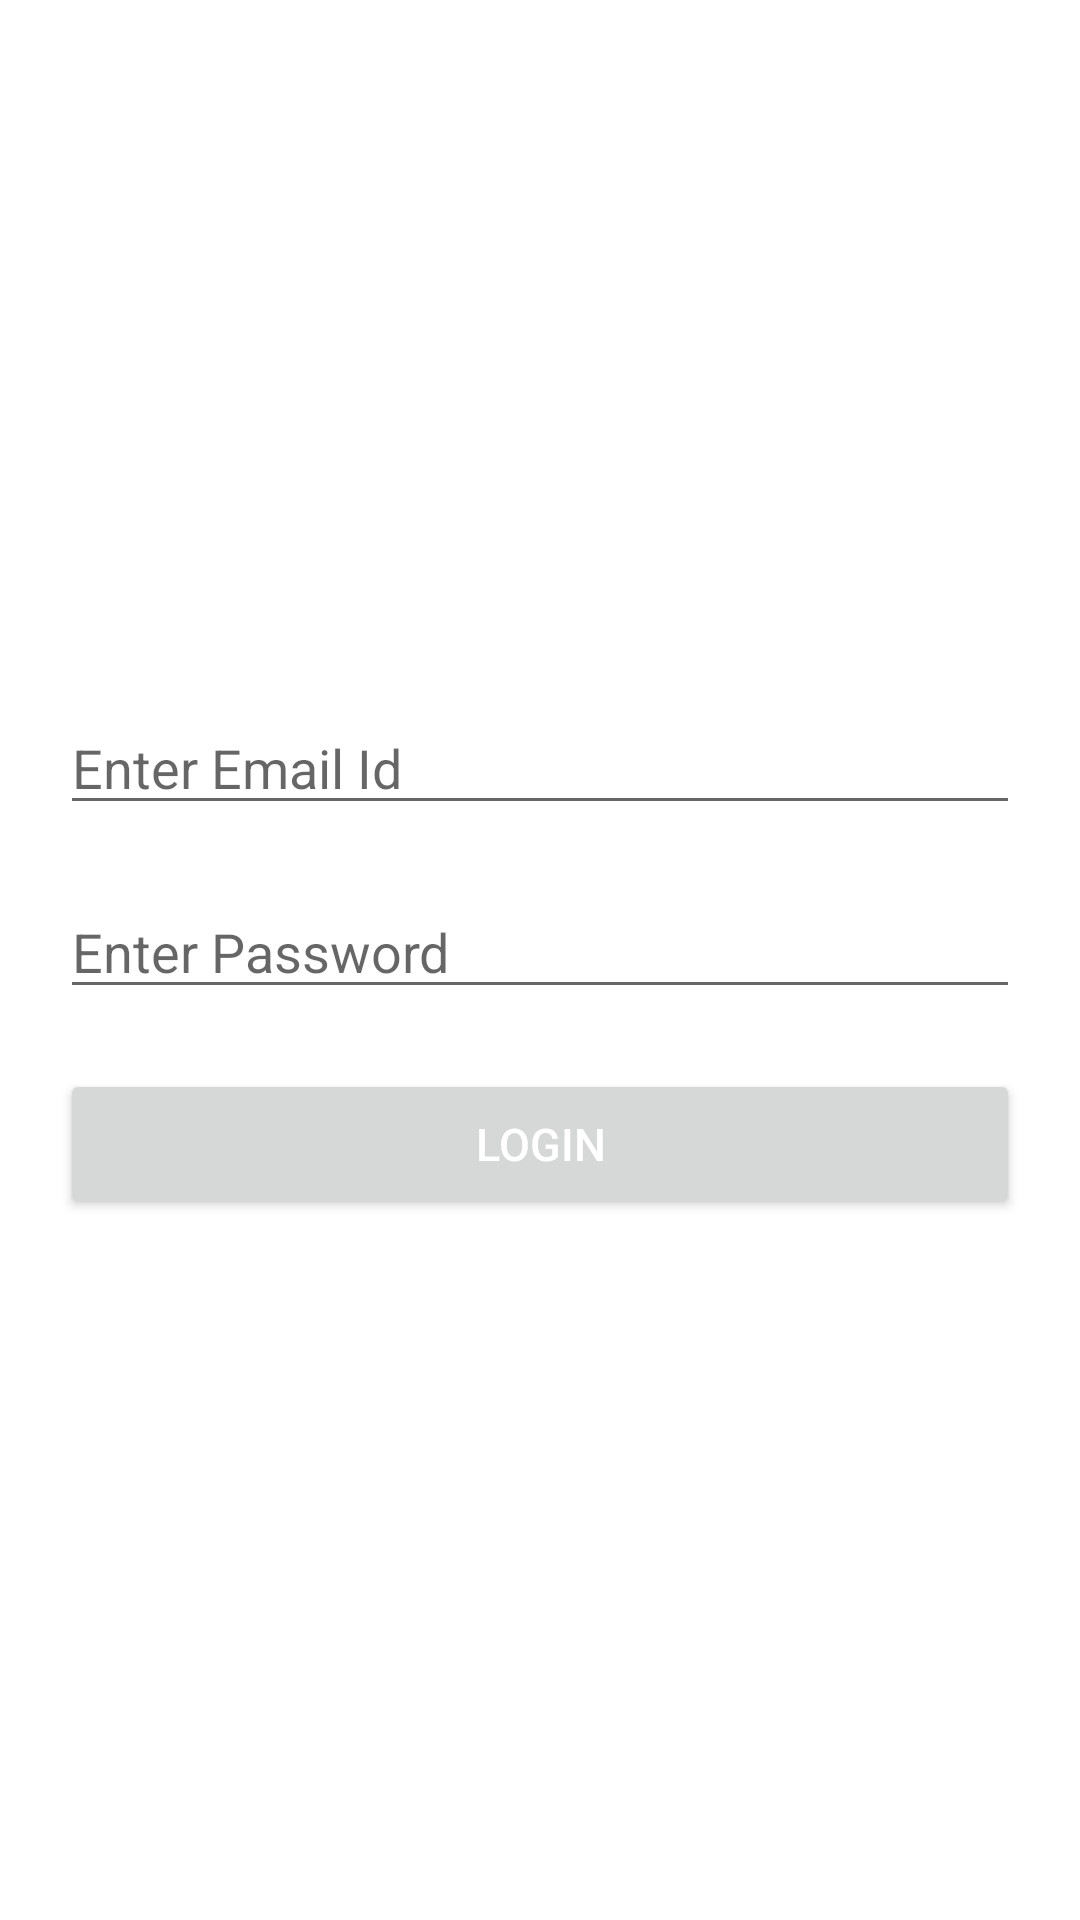

Write the Android layout XML for this screen, with the resource values it uses.
<!-- AndroidManifest.xml: application theme Theme.FirstAppSai -->
<!-- res/layout/activity_login.xml -->
<?xml version="1.0" encoding="utf-8"?>
<LinearLayout xmlns:android="http://schemas.android.com/apk/res/android"
    xmlns:app="http://schemas.android.com/apk/res-auto"
    xmlns:tools="http://schemas.android.com/tools"
    android:layout_width="match_parent"
    android:layout_height="match_parent"
    android:orientation="vertical"
    android:padding="20dp"
    android:gravity="center"
    tools:context=".LoginActivity">


    <EditText
        android:layout_width="match_parent"
        android:layout_height="wrap_content"
        android:hint="Enter Email Id"
        android:inputType="textEmailAddress"
        tools:ignore="MissingConstraints"
        tools:layout_editor_absoluteX="24dp"
        tools:layout_editor_absoluteY="196dp" />

    <EditText
        android:layout_marginTop="20dp"
        android:inputType="textPassword"
        android:layout_width="match_parent"
        android:layout_height="wrap_content"
        android:hint="Enter Password"
        tools:ignore="MissingConstraints"
        tools:layout_editor_absoluteX="24dp"
        tools:layout_editor_absoluteY="254dp" />

    <Button
        android:layout_marginTop="20dp"
        android:layout_width="match_parent"
        android:layout_height="50sp"
        android:text="Login"
        android:textColor="@color/white"
        android:textSize="15sp"
        tools:ignore="MissingConstraints"
        tools:layout_editor_absoluteX="4dp"
        tools:layout_editor_absoluteY="340dp" />


</LinearLayout>
<!-- resources referenced by this layout -->
<resources>
  <style name="Theme.FirstAppSai" parent="Theme.MaterialComponents.DayNight.DarkActionBar">
          
          <item name="colorPrimary">@color/purple_500</item>
          <item name="colorPrimaryVariant">@color/purple_700</item>
          <item name="colorOnPrimary">@color/white</item>
          
          <item name="colorSecondary">@color/teal_200</item>
          <item name="colorSecondaryVariant">@color/teal_700</item>
          <item name="colorOnSecondary">@color/black</item>
          
          <item name="android:statusBarColor" tools:targetApi="l">?attr/colorPrimaryVariant</item>
          
  
  
      </style>
  <!-- not gathered from this repository: default colours our renderer supplied (Android Studio template values) -->
  <color name="purple_500">#FF6200EE</color>
  <color name="purple_700">#FF3700B3</color>
  <color name="teal_200">#FF03DAC5</color>
  <color name="teal_700">#FF018786</color>
  <color name="black">#FF000000</color>
  <color name="white">#FFFFFFFF</color>
</resources>
